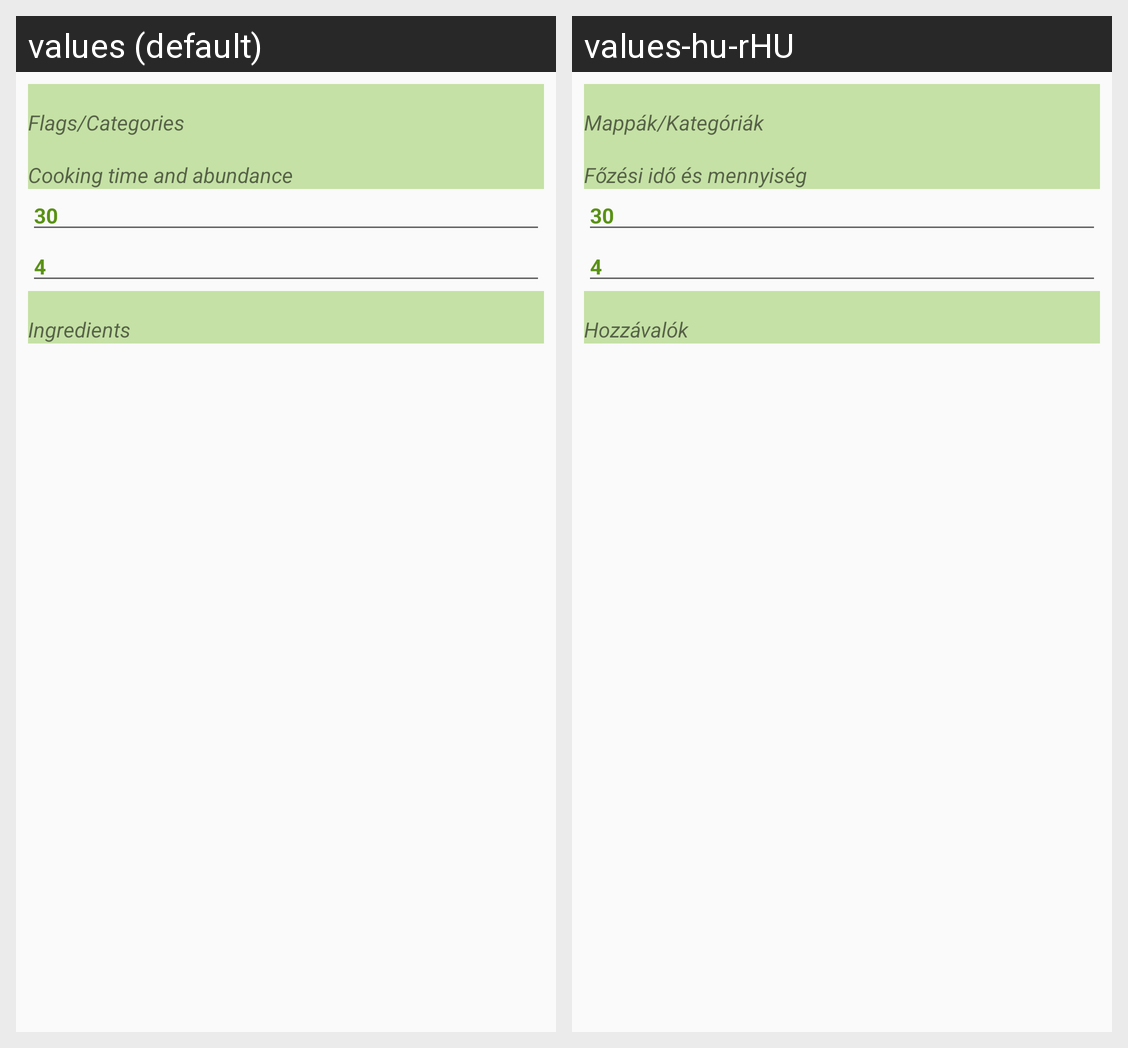

The same Android screen rendered under two of its app's locales, left to right. List the strings drawn on it with the default value and each locale's translation.
Android screen res/layout/change_recipie_informations.xml rendered under 2 locales, left to right: values (default), values-hu-rHU. Device: Nexus 5 (rendered at 1080×1920; each locale shown at half size, 540×960, under a caption strip naming it); theme AppTheme.
Strings drawn on this screen, with the default value and each locale's value (text and hints the layout hard-codes, and strings that could not be matched under every locale, appear in the picture but are not listed):

tv_recipie_category
  values: Flags/Categories
  values-hu-rHU: Mappák/Kategóriák

tv_recipie_time_info
  values: Cooking time and abundance
  values-hu-rHU: Főzési idő és mennyiség

et_recipie_time
  values: 30
  values-hu-rHU: 30

et_recipie_abundance
  values: 4
  values-hu-rHU: 4

tv_recipie_ingredients
  values: Ingredients
  values-hu-rHU: Hozzávalók
